Photos from the image-classification dataset "datera-v2" in the GitHub repository AffrizaWildanFauzan/datera-v2. Its 30 classes are: Albizia saponaria, Dendrobium leonis, Dracaena trifasciata, Echinodorus radican, Gymnocalycium, Hopea bilitonensis, Impatiens walleriana, Lagerstroemia speciosa, Ixora acuminata, Monstera adansonii, Nepenthes sumatrana, Alocasia Black Velvet, Nepenthes reinwardtiana, Ochna kirkii, Philodendron Lemon, Portulaca sp, Quassia amara, Reutealis trisperma, Rosa sp, Russelia equisetiformis, Syzygium myrtifolium, Tabernaemontana corymbosa, Anacampseros rufescens Sunrise, 3 apocynacaea, Areca catechu, Catharanthus roseus, Ceiba pentandra, Cuphea hyssopifolia, Cymbidium bicolor, Dendrobium Uthai White.

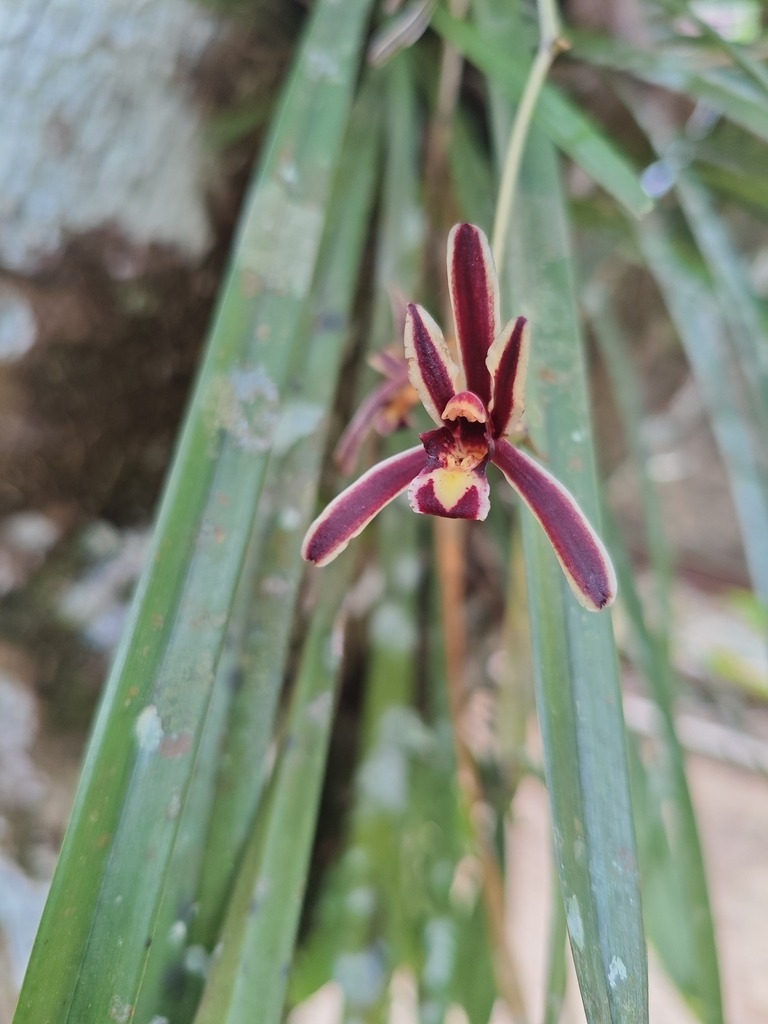
Label: Cymbidium bicolor

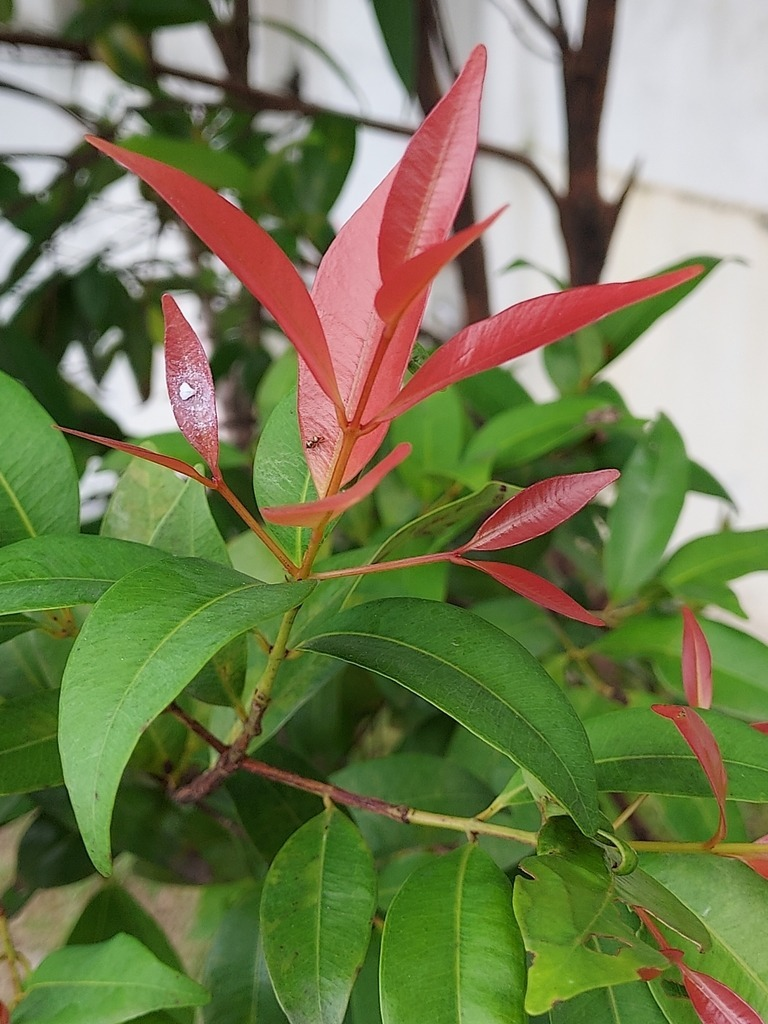
Label: Syzygium myrtifolium

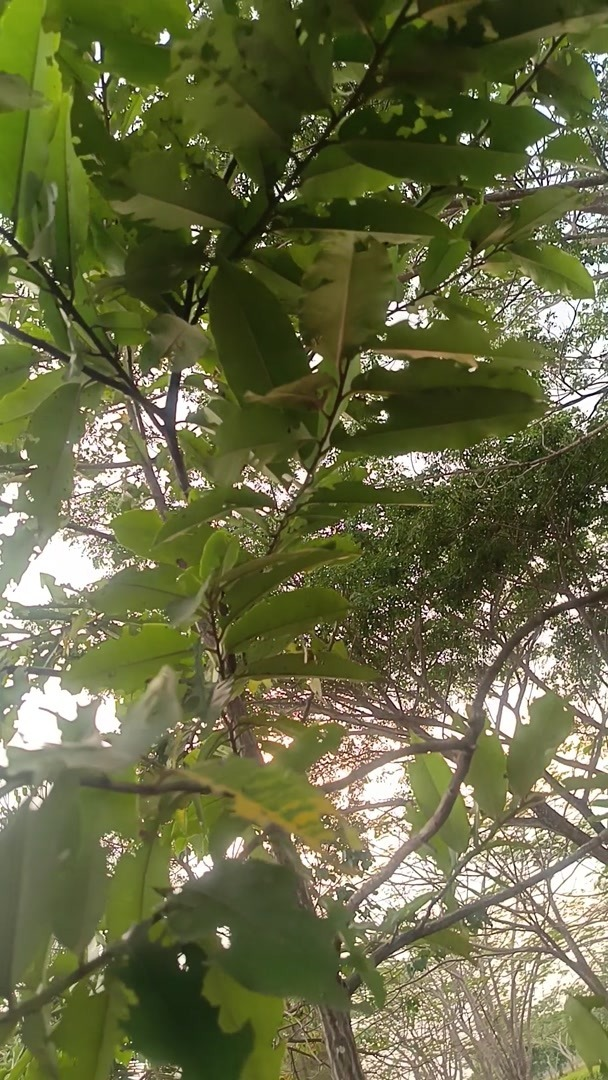
Label: Hopea bilitonensis

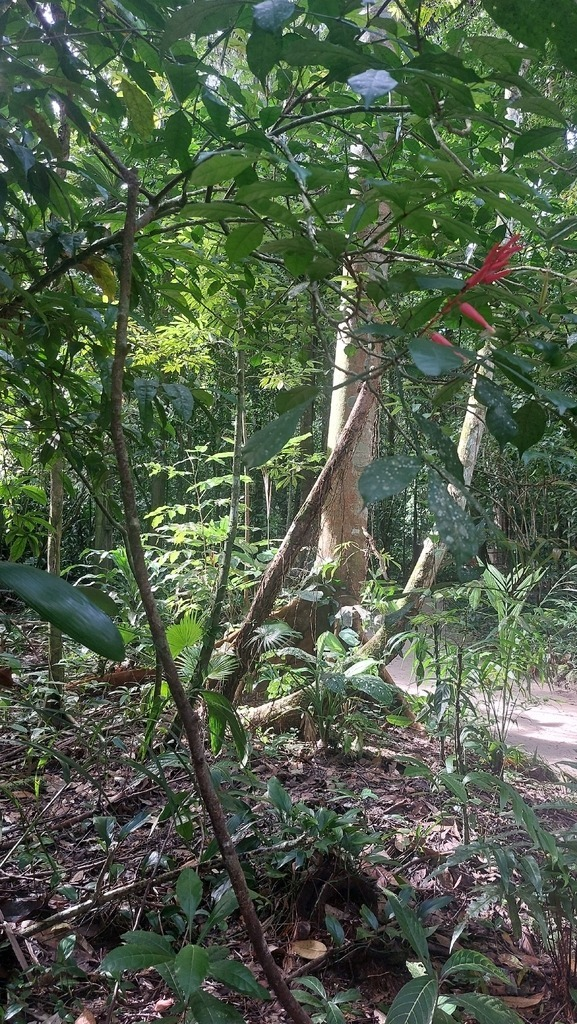
Label: Quassia amara

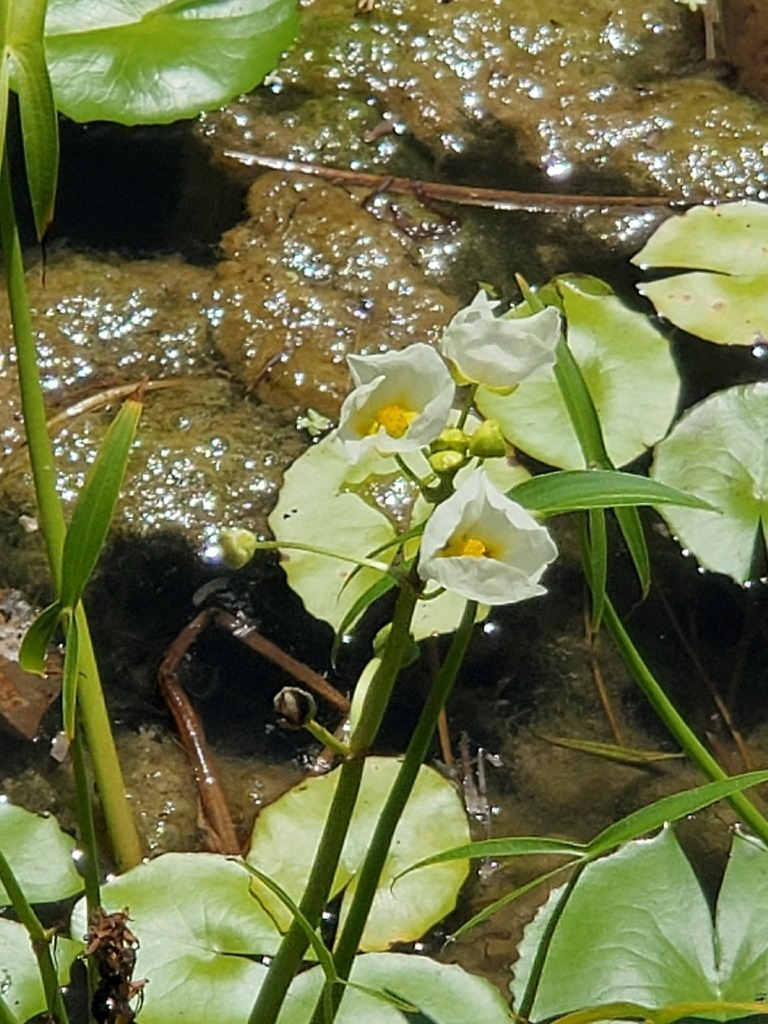
Label: Echinodorus radican

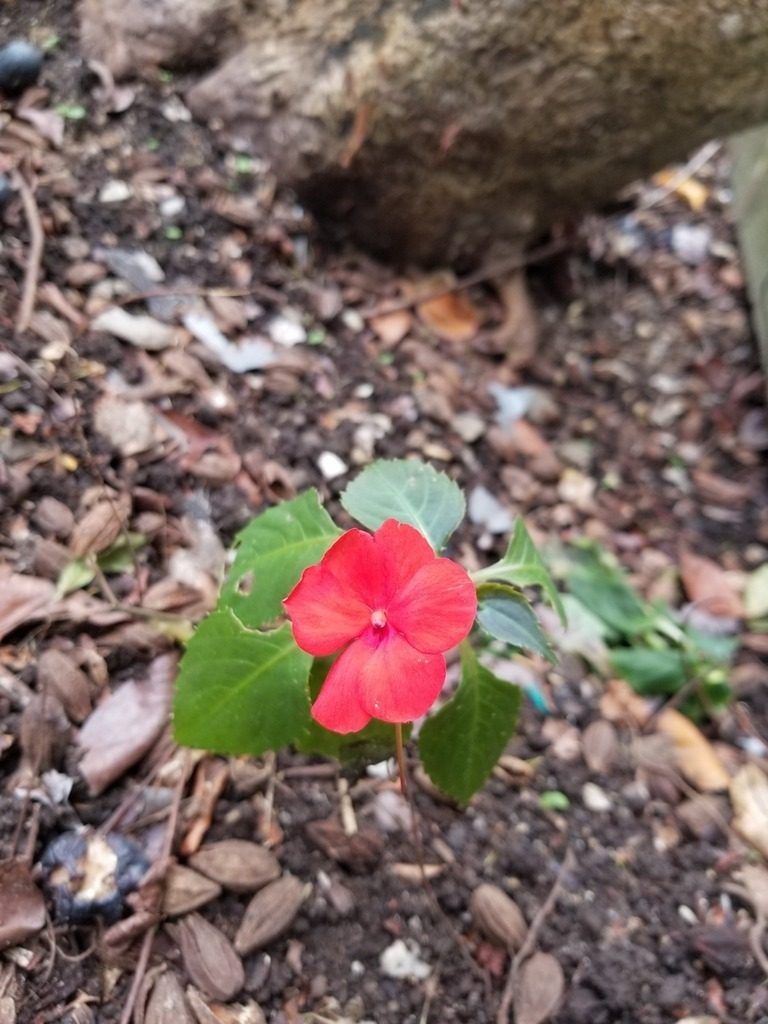
Label: Impatiens walleriana
